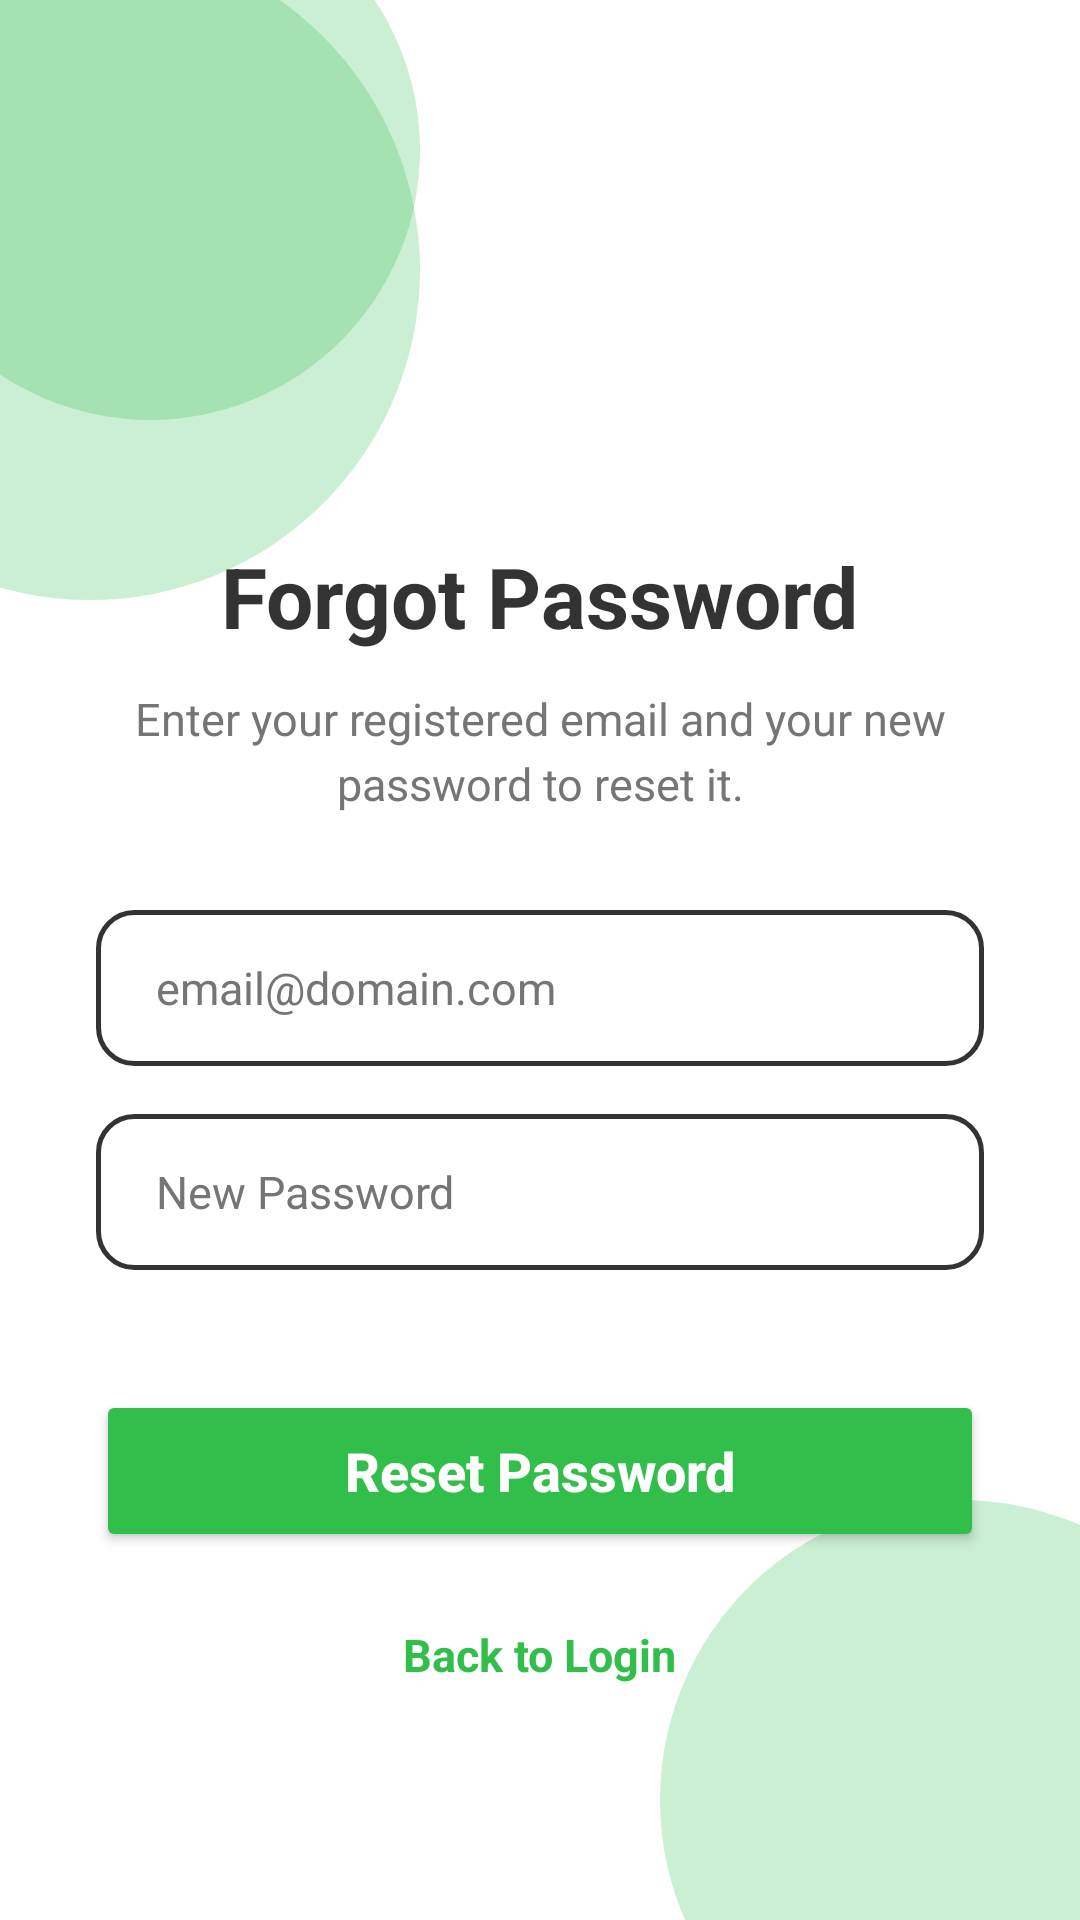

Android layout source for this screen:
<!-- AndroidManifest.xml: application theme Theme.TiitipSampah -->
<!-- res/layout/activity_forgot_password.xml -->
<?xml version="1.0" encoding="utf-8"?>
<androidx.constraintlayout.widget.ConstraintLayout
    xmlns:android="http://schemas.android.com/apk/res/android"
    xmlns:app="http://schemas.android.com/apk/res-auto"
    xmlns:tools="http://schemas.android.com/tools"
    android:id="@+id/main"
    android:layout_width="match_parent"
    android:layout_height="match_parent"
    android:background="#FFFFFF"
    tools:context=".ForgotPasswordActivity">

    <View
        android:id="@+id/circleTop1"
        android:layout_width="180dp"
        android:layout_height="180dp"
        android:translationX="-40dp"
        android:translationY="-40dp"
        android:background="@drawable/bg_circle_green_light"
        app:layout_constraintStart_toStartOf="parent"
        app:layout_constraintTop_toTopOf="parent" />

    <View
        android:id="@+id/circleTop2"
        android:layout_width="220dp"
        android:layout_height="220dp"
        android:translationX="-80dp"
        android:translationY="-20dp"
        android:background="@drawable/bg_circle_green_light"
        app:layout_constraintStart_toStartOf="parent"
        app:layout_constraintTop_toTopOf="parent" />

    <TextView
        android:id="@+id/tvTitle"
        android:layout_width="wrap_content"
        android:layout_height="wrap_content"
        android:text="Forgot Password"
        android:textColor="#333333"
        android:textSize="28sp"
        android:textStyle="bold"
        android:layout_marginTop="180dp"
        app:layout_constraintTop_toTopOf="parent"
        app:layout_constraintStart_toStartOf="parent"
        app:layout_constraintEnd_toEndOf="parent" />

    <TextView
        android:id="@+id/tvSubtitle"
        android:layout_width="0dp"
        android:layout_height="wrap_content"
        android:layout_marginStart="40dp"
        android:layout_marginEnd="40dp"
        android:layout_marginTop="12dp"
        android:text="Enter your registered email and your new password to reset it."
        android:textAlignment="center"
        android:textColor="#757575"
        android:textSize="15sp"
        android:lineSpacingMultiplier="1.2"
        app:layout_constraintTop_toBottomOf="@id/tvTitle"
        app:layout_constraintStart_toStartOf="parent"
        app:layout_constraintEnd_toEndOf="parent" />

    <EditText
        android:id="@+id/etForgotEmail"
        android:layout_width="0dp"
        android:layout_height="52dp"
        android:layout_marginStart="32dp"
        android:layout_marginEnd="32dp"
        android:layout_marginTop="32dp"
        android:background="@drawable/bg_input_field"
        android:hint="email@domain.com"
        android:textColorHint="#757575"
        android:textColor="#333333"
        android:inputType="textEmailAddress"
        android:paddingStart="20dp"
        android:paddingEnd="20dp"
        android:textSize="15sp"
        app:layout_constraintTop_toBottomOf="@id/tvSubtitle"
        app:layout_constraintStart_toStartOf="parent"
        app:layout_constraintEnd_toEndOf="parent" />

    <EditText
        android:id="@+id/etNewPassword"
        android:layout_width="0dp"
        android:layout_height="52dp"
        android:layout_marginStart="32dp"
        android:layout_marginEnd="32dp"
        android:layout_marginTop="16dp"
        android:background="@drawable/bg_input_field"
        android:hint="New Password"
        android:textColorHint="#757575"
        android:textColor="#333333"
        android:inputType="textPassword"
        android:paddingStart="20dp"
        android:paddingEnd="20dp"
        android:textSize="15sp"
        app:layout_constraintTop_toBottomOf="@id/etForgotEmail"
        app:layout_constraintStart_toStartOf="parent"
        app:layout_constraintEnd_toEndOf="parent" />

    <Button
        android:id="@+id/btnResetPassword"
        android:layout_width="0dp"
        android:layout_height="54dp"
        android:layout_marginStart="32dp"
        android:layout_marginEnd="32dp"
        android:layout_marginTop="40dp"
        android:text="Reset Password"
        android:textAllCaps="false"
        android:textSize="18sp"
        android:textStyle="bold"
        android:backgroundTint="#32BE4B"
        android:textColor="#FFFFFF"
        app:cornerRadius="16dp"
        app:layout_constraintTop_toBottomOf="@id/etNewPassword"
        app:layout_constraintStart_toStartOf="parent"
        app:layout_constraintEnd_toEndOf="parent" />

    <TextView
        android:id="@+id/tvBackToLogin"
        android:layout_width="wrap_content"
        android:layout_height="wrap_content"
        android:layout_marginTop="24dp"
        android:text="Back to Login"
        android:textColor="#32BE4B"
        android:textSize="15sp"
        android:textStyle="bold"
        app:layout_constraintTop_toBottomOf="@id/btnResetPassword"
        app:layout_constraintStart_toStartOf="parent"
        app:layout_constraintEnd_toEndOf="parent" />

    <View
        android:id="@+id/circleBottom1"
        android:layout_width="200dp"
        android:layout_height="200dp"
        android:translationX="60dp"
        android:translationY="60dp"
        android:background="@drawable/bg_circle_green_light"
        app:layout_constraintBottom_toBottomOf="parent"
        app:layout_constraintEnd_toEndOf="parent" />

</androidx.constraintlayout.widget.ConstraintLayout>
<!-- resources referenced by this layout -->
<resources>
  <!-- drawable bg_circle_green_light (drawable) -->
  <?xml version="1.0" encoding="utf-8"?>
  <shape xmlns:android="http://schemas.android.com/apk/res/android"
      android:shape="oval">
      <solid android:color="#4032BE4B" />
  </shape>
  <!-- drawable bg_input_field (drawable) -->
  <?xml version="1.0" encoding="utf-8"?>
  <shape xmlns:android="http://schemas.android.com/apk/res/android"
      android:shape="rectangle">
      <solid android:color="#FFFFFF" />
      <stroke
          android:width="1.5dp"
          android:color="#333333" />
      <corners android:radius="12dp" />
  </shape>
  <style name="Theme.TiitipSampah" parent="Base.Theme.TiitipSampah" />
  <style name="Base.Theme.TiitipSampah" parent="Theme.Material3.DayNight.NoActionBar">
          
          
      </style>
</resources>
